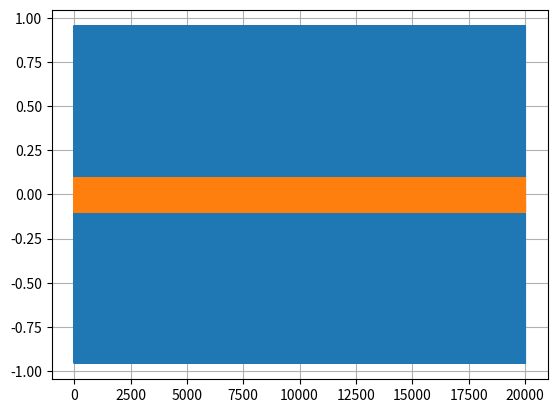

Write the Python code that produced this figure.
import numpy as np
import matplotlib.pyplot as plt

def sin(x):
    return np.sin(x)
def cos(x):
    return np.cos(x)

pi = np.pi
e = np.e
N = 20000


sample_data = [0]*N
t = [0]*N
sample_data2 = [0]*N
DFT_data = [0]*int(float(N)/2)
DFT_data2 = [0]*int(float(N)/2)
DFT_phase = [0]*int(float(N)/2)
DFT_phase2 = [0]*int(float(N)/2)

for i in range(N):
    sample_data[i] = sin(1*2*pi*i/N*4000)
    sample_data2[i] = 0.1*sin(0.7+1*2*pi*i/N*4000)
    t[i]=i


def spotDFT(x, k):
    X = 0
    n = len(x)
    for i in range(n-1):
        X = X + x[i]*e**(-1j*(2*pi/n)*k*i)
    return(X/n)


# print(spotDFT(sample_data, 20))

# for k in range(int(float(N)/2)):
#     X = spotDFT(sample_data, k)
#     X2 = spotDFT(sample_data2, k)
#     DFT_data[k] = np.sqrt((np.imag(X)**2)+np.real(X)**2)
#     DFT_data2[k] = np.sqrt((np.imag(X2)**2)+np.real(X2)**2)
#     if DFT_data[k] <= 0.01:
#         DFT_phase[k] = 0
#     else:
#         DFT_phase[k] = np.arctan(np.imag(X)/np.real(X))*360/(2*pi)

#     if DFT_data2[k] <= 0.01:
#         DFT_phase2[k] = 0
#     else:
#         DFT_phase2[k] = np.arctan(np.imag(X2)/np.real(X2))*360/(2*pi)



k=4000

X = spotDFT(sample_data, k)
X2 = spotDFT(sample_data2, k)

DFT_data[k] = np.sqrt((np.imag(X)**2)+np.real(X)**2)
DFT_data2[k] = np.sqrt((np.imag(X2)**2)+np.real(X2)**2)
DFT_phase[k] = np.arctan(np.imag(X)/np.real(X))*360/(2*pi)
DFT_phase2[k] = np.arctan(np.imag(X2)/np.real(X2))*360/(2*pi)


print("Impedance: ", (DFT_data[k])/DFT_data2[k])
print("Phase: ", DFT_phase[k]-DFT_phase2[k])

plt.plot(t,sample_data, t,sample_data2)
# plt.plot(DFT_data)
# plt.plot(DFT_phase2)
plt.grid()
plt.show()